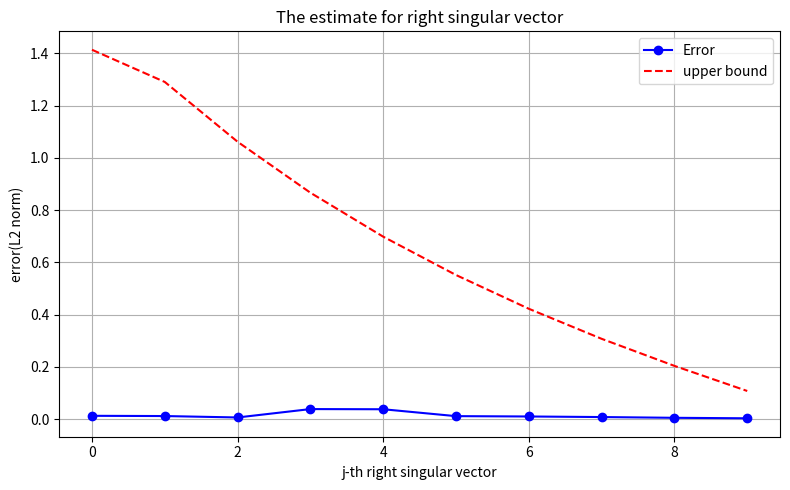

Generate this figure with matplotlib:
import numpy as np
import matplotlib.pyplot as plt
from numpy.linalg import svd, norm

# Variable setting
N, n = 500, 20     # Dimension of X
k = 10             # rank
epsilon = 0.1      # Error
delta = 0.01       # Failure probability
m = int(np.ceil((6 / (epsilon ** 2)) * (k * np.log(42 / epsilon) + np.log(2 / delta))))     # Compute m


# Construct X with rank(X)=k 
U = np.linalg.qr(np.random.randn(N, k))[0]        # N x k, orthogonal
V = np.linalg.qr(np.random.randn(n, k))[0]        # n x k, orthogonal
S = np.diag(np.linspace(10, 1, k))                # k nonzero singular values

X = U @ S @ V.T

# Select Phi satisfies JL
Phi = np.random.randn(m, N) / np.sqrt(m)

# Compute Y
Y = Phi @ X  
# SVD
_, S_X, V_X_T = svd(X, full_matrices=False)  # V_X: n x n
_, S_Y, V_Y_T = svd(Y, full_matrices=False)

V_X = V_X_T.T
V_Y = V_Y_T.T

# Error(L2) and thereotical bound
errors = []
bounds = []

for j in range(k):
    v = V_X[:, j]
    v_p = V_Y[:, j]
    
    # Ensure the nonnegative inner product
    if np.dot(v, v_p) < 0:
        v_p = -v_p

    err = norm(v - v_p)
    errors.append(err)

    # Thereotical bound
    sigma_j = S_X[j]
    numerator = epsilon * np.sqrt(1 + epsilon) / np.sqrt(1 - epsilon)
    max_term = 0
    
    for i in range(k):
        if i == j:
            continue
        sigma_i = S_X[i]
        denom_candidates = [abs(sigma_i**2 - sigma_j**2 * (1 + c * epsilon)) for c in [-1, 0, 1]]
        denom = min(denom_candidates)
        if denom != 0:
            ratio = np.sqrt(2) * sigma_i * sigma_j / denom
            max_term = max(max_term, ratio)

    bound = min(np.sqrt(2), numerator * max_term)
    bounds.append(bound)

# Draw the diagram
plt.figure(figsize=(8, 5))
plt.plot(errors, 'bo-', label='Error')
plt.plot(bounds, 'r--', label='upper bound')
plt.xlabel('j-th right singular vector')
plt.ylabel('error(L2 norm)')
plt.title('The estimate for right singular vector')
plt.legend()
plt.grid(True)
plt.tight_layout()
plt.show()
